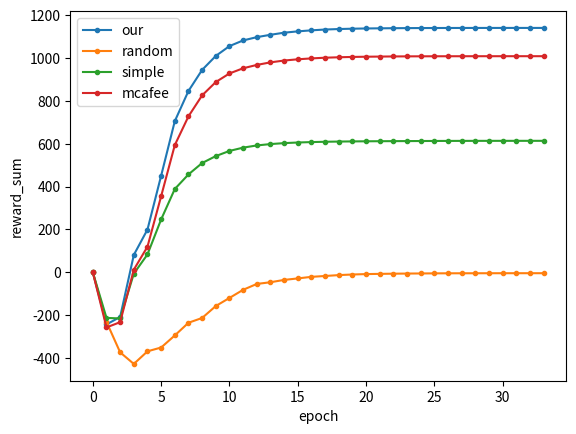

This figure's Python source:
import matplotlib.pyplot as plt
x= list(range(0,34))

### 20210831
# y1=[-284.1515884399414, 88.9081127166748, 231.12320890426633, 312.3831025123596, 365.34123258590694, 401.8410778045654, 427.8198449134826, 446.6349264621734, 460.34445295333853, 470.29427342414846, 477.40926122665394, 482.3492516994475, 485.59911074638353, 487.5230942726134, 488.39973478317245, 488.44450902938826, 486.7063384771345, 489.68874254226665, 486.9636472225187, 484.4064015626905, 481.89963805675484, 479.32342917919135, 476.6424114942548, 473.85627803802464, 470.9765414476392, 468.0176260471341, 464.9932736873624, 461.9156556367871, 458.7949940919873, 455.6396873474118]
# y2=[-286.5515884399414, 84.75392627716064, 228.55221929550171, 309.9971755027771, 362.7523419380188, 398.9205370903015, 424.51774120330805, 442.9336048603057, 456.2458327293395, 465.81212921142566, 472.5619452953337, 477.154114961624, 480.0687357425688, 481.66367988586404, 482.2109472274778, 481.9207454681394, 480.9579887390134, 479.4537357330319, 477.51305155754056, 475.22087879180873, 472.64618000984154, 469.8450789451595, 466.8631791114803, 463.73760228157, 460.498359394073, 457.1696439743037, 453.77090203762003, 450.3177321195597, 446.8224902629847, 443.29491884708347]

### 20210831_02: each clinet only train one batch in each round
#y1 = [14.915316104888916, 48.65751266479492, 40.829970836639404, 73.05273771286011, 83.78200769424438, 75.70333003997803, 106.01953268051147, 107.32975959777832, 105.88270664215088, 120.25979280471802, 121.55959606170654, 121.93632125854492, 125.96035480499268, 127.43636131286621, 135.64815282821655, 138.40288162231445, 140.06463289260864, 141.43077611923218, 146.06794357299805, 146.9383144378662, 147.733314037323, 148.39362144470215, 148.71079206466675, 148.8056492805481, 151.63654327392578, 151.9100546836853, 151.8931770324707, 152.13169813156128, 153.27592849731445, 154.88687753677368, 156.2756323814392, 157.53232717514038, 158.59255075454712, 159.78541135787964, 160.8900237083435, 161.88591957092285, 162.75319814682007, 163.48556995391846, 164.23342943191528, 165.08069038391113, 165.86808919906616, 166.4997363090515, 167.03694105148315, 167.51272201538086, 167.94143676757812, 167.98589706420898, 168.02271604537964, 168.04579734802246, 168.05325031280518]
#y2 = [14.915316104888916, 48.65751266479492, 40.829970836639404, 73.05273771286011, 83.78199577331543, 75.70333003997803, 106.01953268051147, 107.32975959777832, 105.88270664215088, 120.25979280471802, 121.55959606170654, 121.93632125854492, 125.96035480499268, 127.43636131286621, 129.6291470527649, 131.87591791152954, 133.06549549102783, 134.1851258277893, 134.92223262786865, 135.5293321609497, 136.11643314361572, 136.6287660598755, 136.788489818573, 136.74744129180908, 136.63285732269287, 136.87405824661255, 136.84807538986206, 137.1286678314209, 139.1926407814026, 140.9454321861267, 142.45728015899658, 143.85597229003906, 145.06887435913086, 146.49771451950073, 147.75641202926636, 148.90883684158325, 149.8441457748413, 150.6478238105774, 151.50168895721436, 152.46868133544922, 153.3769178390503, 154.09595727920532, 154.70574378967285, 155.24782180786133, 155.7367968559265, 155.8300018310547, 155.90784311294556, 155.96153020858765, 155.9834098815918]
###
y1_=[-1649.875831604004, -1893.1042551994324, -1858.1054091453552, -1568.660032749176, -1450.1591086387634, -1198.9580392837524, -944.2072749137878, -803.4367680549622, -705.0273776054382, -639.8383378982544, -593.9925909042358, -567.516303062439, -552.228593826294, -541.1731719970703, -531.3825368881226, -525.2179622650146, -520.4354047775269, -516.6257500648499, -514.3522620201111, -512.7737879753113, -511.7259740829468, -511.004376411438, -510.42240858078003, -510.03068685531616, -509.7455024719238, -509.55172777175903, -509.4192862510681, -509.3253493309021, -509.26142930984497, -509.2182993888855, -509.18970108032227, -509.1708779335022, -509.1554284095764, -509.14533138275146]
y2_=[-1725.3403067588806, -1956.705629825592, -2098.9033222198486, -2152.9189705848694, -2094.0831184387207, -2076.3402581214905, -2019.9936747550964, -1960.7666850090027, -1938.4005904197693, -1882.6654314994812, -1844.935917854309, -1807.0072531700134, -1779.594111442566, -1771.6643929481506, -1760.812485218048, -1753.8185954093933, -1746.470284461975, -1742.458963394165, -1738.3461833000183, -1735.5415105819702, -1733.6017608642578, -1732.5831413269043, -1731.7488074302673, -1731.1505436897278, -1730.6694149971008, -1730.2273750305176, -1729.9381971359253, -1729.8131942749023, -1729.7221541404724, -1729.626989364624, -1729.5632481575012, -1729.5223236083984, -1729.4989466667175, -1729.4874429702759]
y3_=[-1747.728180885315, -1960.3968739509583, -1963.165009021759, -1753.9338946342468, -1664.150059223175, -1500.8193254470825, -1358.8127732276917, -1290.7998085021973, -1237.5981211662292, -1205.2353262901306, -1181.1562895774841, -1165.7560110092163, -1155.564785003662, -1149.1669654846191, -1144.7252035140991, -1141.8038368225098, -1139.851462841034, -1138.3803486824036, -1137.396740913391, -1136.6969227790833, -1136.1600041389465, -1135.7747554779053, -1135.4282021522522, -1135.2016925811768, -1134.9002718925476, -1134.6268892288208, -1134.4198822975159, -1134.2703104019165, -1134.1641306877136, -1134.0952634811401, -1134.0575456619263, -1134.0298891067505, -1134.0101480484009, -1133.9943408966064]
y4_=[-1498.4722256660461, -1755.6773781776428, -1731.1604380607605, -1486.1802339553833, -1378.714895248413, -1143.127977848053, -904.6581983566284, -770.3837752342224, -672.5306510925293, -610.3694438934326, -570.2408671379089, -546.0586071014404, -530.4498434066772, -518.4934854507446, -509.95978116989136, -504.1604518890381, -500.03464221954346, -496.77103757858276, -494.7264313697815, -493.16625595092773, -492.16837882995605, -491.4803624153137, -490.883207321167, -490.5025124549866, -490.2422904968262, -490.07184505462646, -489.959454536438, -489.8747205734253, -489.81385231018066, -489.7759437561035, -489.749550819397, -489.7324562072754, -489.71731662750244, -489.7077798843384]
y1=[]
y2=[]
y3=[]
y4=[]
for i in y1_:
    y1.append(i- y1_[0])
for i in y2_:
    y2.append(i- y2_[0])
for i in y3_:
    y3.append(i- y3_[0])
for i in y4_:
    y4.append(i- y4_[0])


plt.xlabel('epoch')
plt.ylabel('reward_sum')
plt.plot(x,y1,marker='o',markersize=3, label="our")
plt.plot(x,y2,marker='o',markersize=3, label="random")
plt.plot(x,y3,marker='o',markersize=3, label="simple")
plt.plot(x,y4,marker='o',markersize=3, label="mcafee")
plt.plot()
plt.legend()
# (['our','random'])
plt.show()